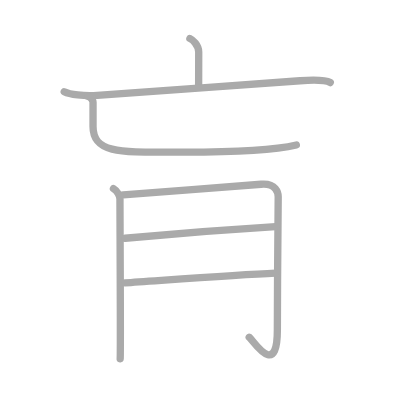
t = 0.00 s
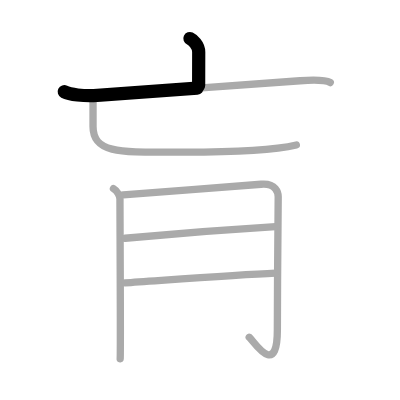
t = 1.50 s
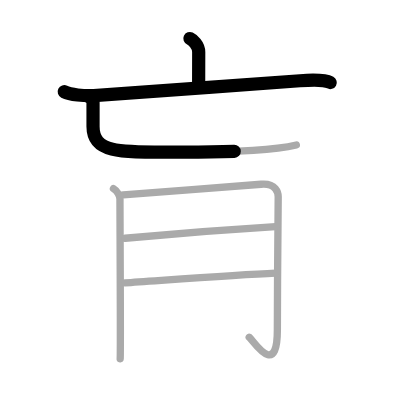
t = 2.75 s
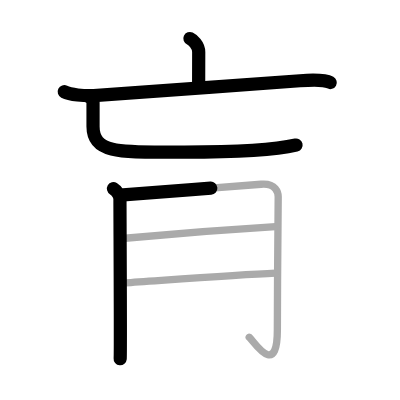
t = 4.25 s
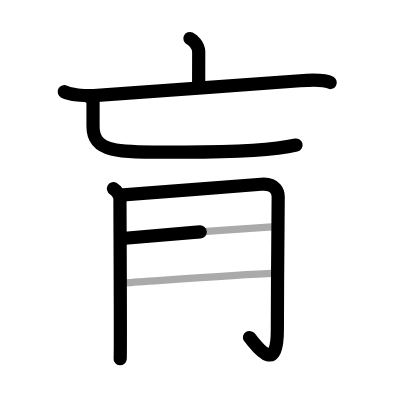
t = 5.50 s
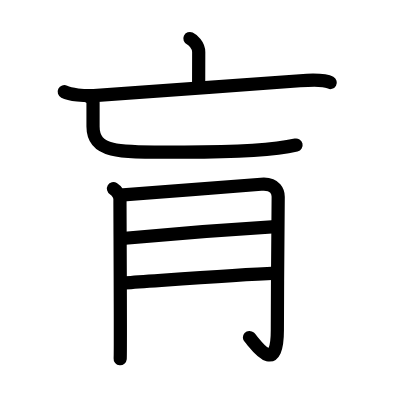
t = 7.00 s

The animated SVG that drew these frames (rendered in a browser with its animation timeline set to each time). Animation: 7 SMIL elements (animate=7); one cycle of 7.00 s.

<?xml version="1.0" standalone="no"?>
<!DOCTYPE svg PUBLIC "-//W3C//DTD SVG 1.1//EN"   "http://www.w3.org/Graphics/SVG/1.1/DTD/svg11.dtd">
<svg width="400px" height="400px"  version="1.1" xmlns="http://www.w3.org/2000/svg">
  <defs>
    <marker id="Triangle" viewBox="0 0 10 10" refX="0" refY="5" markerUnits="strokeWidth" markerWidth="3" style="stroke-opacity:0%;fill:#aaaaaa;" markerHeight="2" orient="auto">
      <path d="M 0 0 L 10 5 L 0 10 z" />
    </marker>
    
    <marker id="Arrow" viewBox="0 0 10 10" refX="5" refY="5" markerUnits="strokeWidth" markerWidth="1.8" style="stroke-opacity:0%;fill:#770000;" markerHeight="2" orient="auto">
      <path d="M 0 4 L 6 4 L 4 1 L 10 5 L 4 9 L 6 6 L 0 6 z" />
        <circle cx="5" cy="5" r="5" />
      </marker>
    
    <marker id="TriangleRed" viewBox="0 0 10 10" refX="0" refY="5" markerUnits="strokeWidth" markerWidth="3" style="stroke-opacity:0%;fill:#CC0000;" markerHeight="2" orient="auto">
      <path d="M 0 0 L 10 5 L 0 10 z" />
    </marker>
    
    <marker id="ArrowRed" viewBox="0 0 10 10" refX="5" refY="5" markerUnits="strokeWidth" markerWidth="1.8" style="stroke-opacity:0%;fill:#CC0000;" markerHeight="2" orient="auto">
      <path d="M 0 4 L 6 4 L 4 1 L 10 5 L 4 9 L 6 6 L 0 6 z" />
        <circle cx="5" cy="5" r="5" />
      </marker>
    
  </defs>
  
  <path style="fill:#ffffff; fill-opacity:100%; fill-rule:evenodd; stroke-width:0;" d="M 0 0 L 400px 0 L 400px 400px L 0 400px L 0 0" />

  <g transform="scale(3.6697247706422 3.6697247706422)">
<path style="fill:none; fill-opacity:0%; fill-rule:evenodd; stroke:#aaaaaa; stroke-opacity:100%; stroke-width: 1.5pt; stroke-linejoin:round; stroke-linecap:round;" d="M51.75 10.5c0.74 0.34 2.4 1.75 2.4 3.67c0 2.5-0.02 5.83-0.02 9.14"></path>
<path style="fill:none; fill-opacity:0%; fill-rule:evenodd; stroke:#aaaaaa; stroke-opacity:100%; stroke-width: 1.5pt; stroke-linejoin:round; stroke-linecap:round;" d="M17.5 25c1.5 0.75 5.25 1.25 9 1c8.29-0.55 40.5-3 55.25-4c2.15-0.15 6.65-0.38 8.25 0.5"></path>
<path style="fill:none; fill-opacity:0%; fill-rule:evenodd; stroke:#aaaaaa; stroke-opacity:100%; stroke-width: 1.5pt; stroke-linejoin:round; stroke-linecap:round;" d="M23.96 26.24c0.93 0.31 1.39 1.2 1.39 1.63c0 2.03 0 5.01 0 6.63c0 7.75 8.4 6.95 24.9 6.95c19.5 0 26.25-0.95 30.5-1.95"></path>
<path style="fill:none; fill-opacity:0%; fill-rule:evenodd; stroke:#aaaaaa; stroke-opacity:100%; stroke-width: 1.5pt; stroke-linejoin:round; stroke-linecap:round;" d="M30.92 51.42c1.14 0.67 1.77 2.06 1.77 2.85c0 6.24 0.21 41.95 0.06 43.49"></path>
<path style="fill:none; fill-opacity:0%; fill-rule:evenodd; stroke:#aaaaaa; stroke-opacity:100%; stroke-width: 1.5pt; stroke-linejoin:round; stroke-linecap:round;" d="M33.58 53.08c3.1-0.2 35.25-2.67 37.55-2.88c4.13-0.37 4.68 2.36 4.68 3.42c0 2.39-0.23 23.51-0.23 36.29c0 13.58-6.63 2.77-7.67 2"></path>
<path style="fill:none; fill-opacity:0%; fill-rule:evenodd; stroke:#aaaaaa; stroke-opacity:100%; stroke-width: 1.5pt; stroke-linejoin:round; stroke-linecap:round;" d="M34.08 64.93c11.96-1.14 30.5-2.55 41-3.18"></path>
<path style="fill:none; fill-opacity:0%; fill-rule:evenodd; stroke:#aaaaaa; stroke-opacity:100%; stroke-width: 1.5pt; stroke-linejoin:round; stroke-linecap:round;" d="M34.08 77.08c9.38-0.62 30.15-2.2 41-2.67"></path>

<path style="fill:none; fill-opacity:0%; fill-rule:evenodd; stroke:#000000; stroke-opacity:100%; stroke-width: 2.7pt; stroke-linejoin:round; stroke-linecap:round;" d="M51.75 10.5c0.74 0.34 2.4 1.75 2.4 3.67c0 2.5-0.02 5.83-0.02 9.14" pathLength="100" stroke-dashoffset="100" stroke-dasharray="100 105"><animate id="dashAnim1" attributeName="stroke-dashoffset" from="100" to="0" dur="1s" calcMode="linear" fill="freeze"/></path>
<path style="fill:none; fill-opacity:0%; fill-rule:evenodd; stroke:#000000; stroke-opacity:100%; stroke-width: 2.7pt; stroke-linejoin:round; stroke-linecap:round;" d="M17.5 25c1.5 0.75 5.25 1.25 9 1c8.29-0.55 40.5-3 55.25-4c2.15-0.15 6.65-0.38 8.25 0.5" pathLength="100" stroke-dashoffset="100" stroke-dasharray="100 105"><animate id="dashAnim2" attributeName="stroke-dashoffset" from="100" to="0" dur="1s" calcMode="linear" begin="dashAnim1.end" fill="freeze"/></path>
<path style="fill:none; fill-opacity:0%; fill-rule:evenodd; stroke:#000000; stroke-opacity:100%; stroke-width: 2.7pt; stroke-linejoin:round; stroke-linecap:round;" d="M23.96 26.24c0.93 0.31 1.39 1.2 1.39 1.63c0 2.03 0 5.01 0 6.63c0 7.75 8.4 6.95 24.9 6.95c19.5 0 26.25-0.95 30.5-1.95" pathLength="100" stroke-dashoffset="100" stroke-dasharray="100 105"><animate id="dashAnim3" attributeName="stroke-dashoffset" from="100" to="0" dur="1s" calcMode="linear" begin="dashAnim2.end" fill="freeze"/></path>
<path style="fill:none; fill-opacity:0%; fill-rule:evenodd; stroke:#000000; stroke-opacity:100%; stroke-width: 2.7pt; stroke-linejoin:round; stroke-linecap:round;" d="M30.92 51.42c1.14 0.67 1.77 2.06 1.77 2.85c0 6.24 0.21 41.95 0.06 43.49" pathLength="100" stroke-dashoffset="100" stroke-dasharray="100 105"><animate id="dashAnim4" attributeName="stroke-dashoffset" from="100" to="0" dur="1s" calcMode="linear" begin="dashAnim3.end" fill="freeze"/></path>
<path style="fill:none; fill-opacity:0%; fill-rule:evenodd; stroke:#000000; stroke-opacity:100%; stroke-width: 2.7pt; stroke-linejoin:round; stroke-linecap:round;" d="M33.58 53.08c3.1-0.2 35.25-2.67 37.55-2.88c4.13-0.37 4.68 2.36 4.68 3.42c0 2.39-0.23 23.51-0.23 36.29c0 13.58-6.63 2.77-7.67 2" pathLength="100" stroke-dashoffset="100" stroke-dasharray="100 105"><animate id="dashAnim5" attributeName="stroke-dashoffset" from="100" to="0" dur="1s" calcMode="linear" begin="dashAnim4.end" fill="freeze"/></path>
<path style="fill:none; fill-opacity:0%; fill-rule:evenodd; stroke:#000000; stroke-opacity:100%; stroke-width: 2.7pt; stroke-linejoin:round; stroke-linecap:round;" d="M34.08 64.93c11.96-1.14 30.5-2.55 41-3.18" pathLength="100" stroke-dashoffset="100" stroke-dasharray="100 105"><animate id="dashAnim6" attributeName="stroke-dashoffset" from="100" to="0" dur="1s" calcMode="linear" begin="dashAnim5.end" fill="freeze"/></path>
<path style="fill:none; fill-opacity:0%; fill-rule:evenodd; stroke:#000000; stroke-opacity:100%; stroke-width: 2.7pt; stroke-linejoin:round; stroke-linecap:round;" d="M34.08 77.08c9.38-0.62 30.15-2.2 41-2.67" pathLength="100" stroke-dashoffset="100" stroke-dasharray="100 105"><animate id="dashAnim7" attributeName="stroke-dashoffset" from="100" to="0" dur="1s" calcMode="linear" begin="dashAnim6.end" fill="freeze"/></path>

</g>

</svg>  
          
